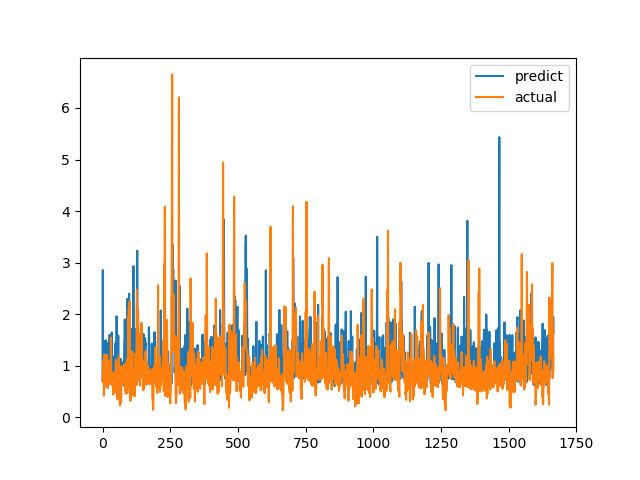

The file beside this chart, header and first rows:
predict, actual
0.716, 0.6915
2.854, 0.8558
0.7233, 0.7094
0.724, 1.015
0.7474, 1.116
0.8974, 0.4183
0.8349, 1.002
1.171, 1.219
1.483, 1.143
1.071, 0.6528
0.7526, 0.6747
0.7433, 0.601
0.6611, 0.6695
1.493, 0.6538
0.7874, 0.7814
0.92, 1.206
0.7647, 0.8469
0.7369, 0.8286
1.436, 0.6482
0.6935, 0.5624
0.9844, 0.7183
1.034, 1.1
0.7452, 0.9542
0.9092, 0.729
0.7734, 0.6694
0.9526, 0.8631
1.596, 0.6465
0.8019, 0.8223
0.7297, 0.9236
0.8963, 0.8301
0.7369, 1.067
1.002, 1.546
1.144, 0.6827
1.246, 0.6386
1.644, 0.6464
0.6318, 0.6881
0.7071, 0.7274
0.7173, 0.65
0.7118, 0.8694
0.658, 0.4409
0.7085, 0.4519
0.7303, 0.7575
0.7016, 0.4952
1.126, 0.6851
1.187, 0.7244
0.8635, 0.8654
0.7227, 0.74
0.6583, 0.8071
1.436, 0.8204
0.6685, 1.114
1.11, 1.109
0.7873, 0.4751
1.959, 1.039
0.8895, 0.9458
0.7804, 0.7878
1.424, 0.3505
0.6624, 0.9368
0.6949, 0.9868
1.584, 0.647
0.6288, 1.03
... 1,606 more rows
